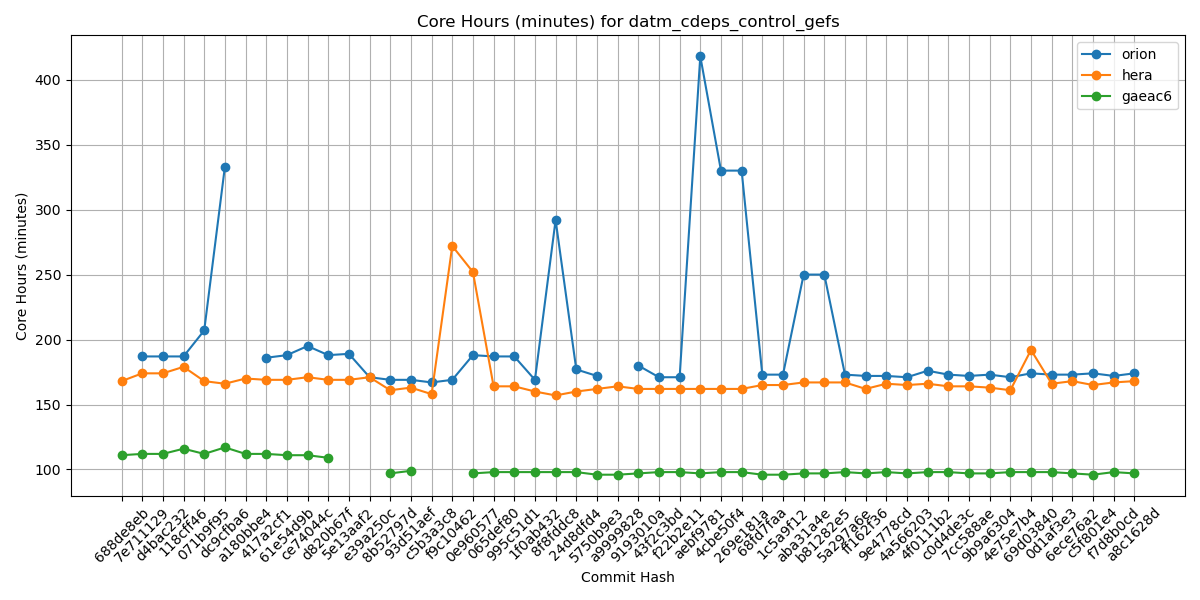

Source data for this figure (header and first rows):
Hash, orion, hera, gaeac6
688de8eb, , 168, 111
7e711129, 187, 174, 112
d4bac232, 187, 174, 112
118cff46, 187, 179, 116
071b9f95, 207, 168, 112
dc9cfba6, 333, 166, 117
a180bbe4, , 170, 112
417a2cf1, 186, 169, 112
61e54d9b, 188, 169, 111
ce74044c, 195, 171, 111
d820b67f, 188, 169, 109
5e13aaf2, 189, 169, 
e39a250c, 171, 171, 
8b52797d, 169, 161, 97
93d51aef, 169, 163, 99
c5b3a3c8, 167, 158, 
f9c10462, 169, 272, 
0e960577, 188, 252, 97
065def80, 187, 164, 98
995c51d1, 187, 164, 98
1f0ab432, 169, 160, 98
8f8fddc8, 292, 157, 98
24d8dfd4, 177, 160, 98
5750b9e3, 172, 162, 96
a9999828, , 164, 96
9193010a, 180, 162, 97
43f2c3bd, 171, 162, 98
f22b2e11, 171, 162, 98
aebf9781, 418, 162, 97
4cbe50f4, 330, 162, 98
269e181a, 330, 162, 98
68fd7faa, 173, 165, 96
1c5a9f12, 173, 165, 96
aba31a4e, 250, 167, 97
b81282e5, 250, 167, 97
5a297a6e, 173, 167, 98
ff162f36, 172, 162, 97
9e4778cd, 172, 166, 98
4a566203, 171, 165, 97
4f0111b2, 176, 166, 98
c0d4de3c, 173, 164, 98
7cc588ae, 172, 164, 97
9b9a6304, 173, 163, 97
4e75e7b4, 171, 161, 98
69d03840, 174, 192, 98
0d1af3e3, 173, 166, 98
6ece76a2, 173, 168, 97
c5f801e4, 174, 165, 96
f7d8b0cd, 172, 167, 98
a8c1628d, 174, 168, 97
